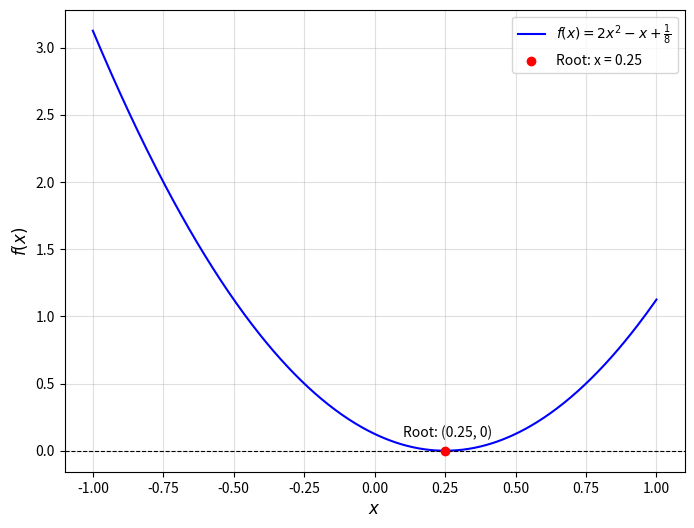

This figure's Python source:
import numpy as np
import matplotlib.pyplot as plt

# Define the function
def f(x):
    return 2 * x**2 - x + 1/8

# Known root from the solution
root = 0.25

# Generate data for plotting
x_vals = np.linspace(-1, 1, 500)
y_vals = f(x_vals)

# Create the plot
plt.figure(figsize=(8, 6))
plt.plot(x_vals, y_vals, label='$f(x) = 2x^2 - x + \\frac{1}{8}$', color='blue')
plt.axhline(0, color='black', linestyle='--', linewidth=0.8)  # x-axis
plt.scatter(root, f(root), color='red', label=f'Root: x = {root}', zorder=5)

# Annotate the root
plt.annotate(f"Root: ({root:.2f}, 0)", 
             xy=(root, 0), 
             xytext=(root -0.15 , 0.1), 
             fontsize=10)

# Customize the plot
plt.xlabel('$x$', fontsize=12)
plt.ylabel('$f(x)$', fontsize=12)
plt.legend(fontsize=10)
plt.grid(alpha=0.4)
plt.show()

